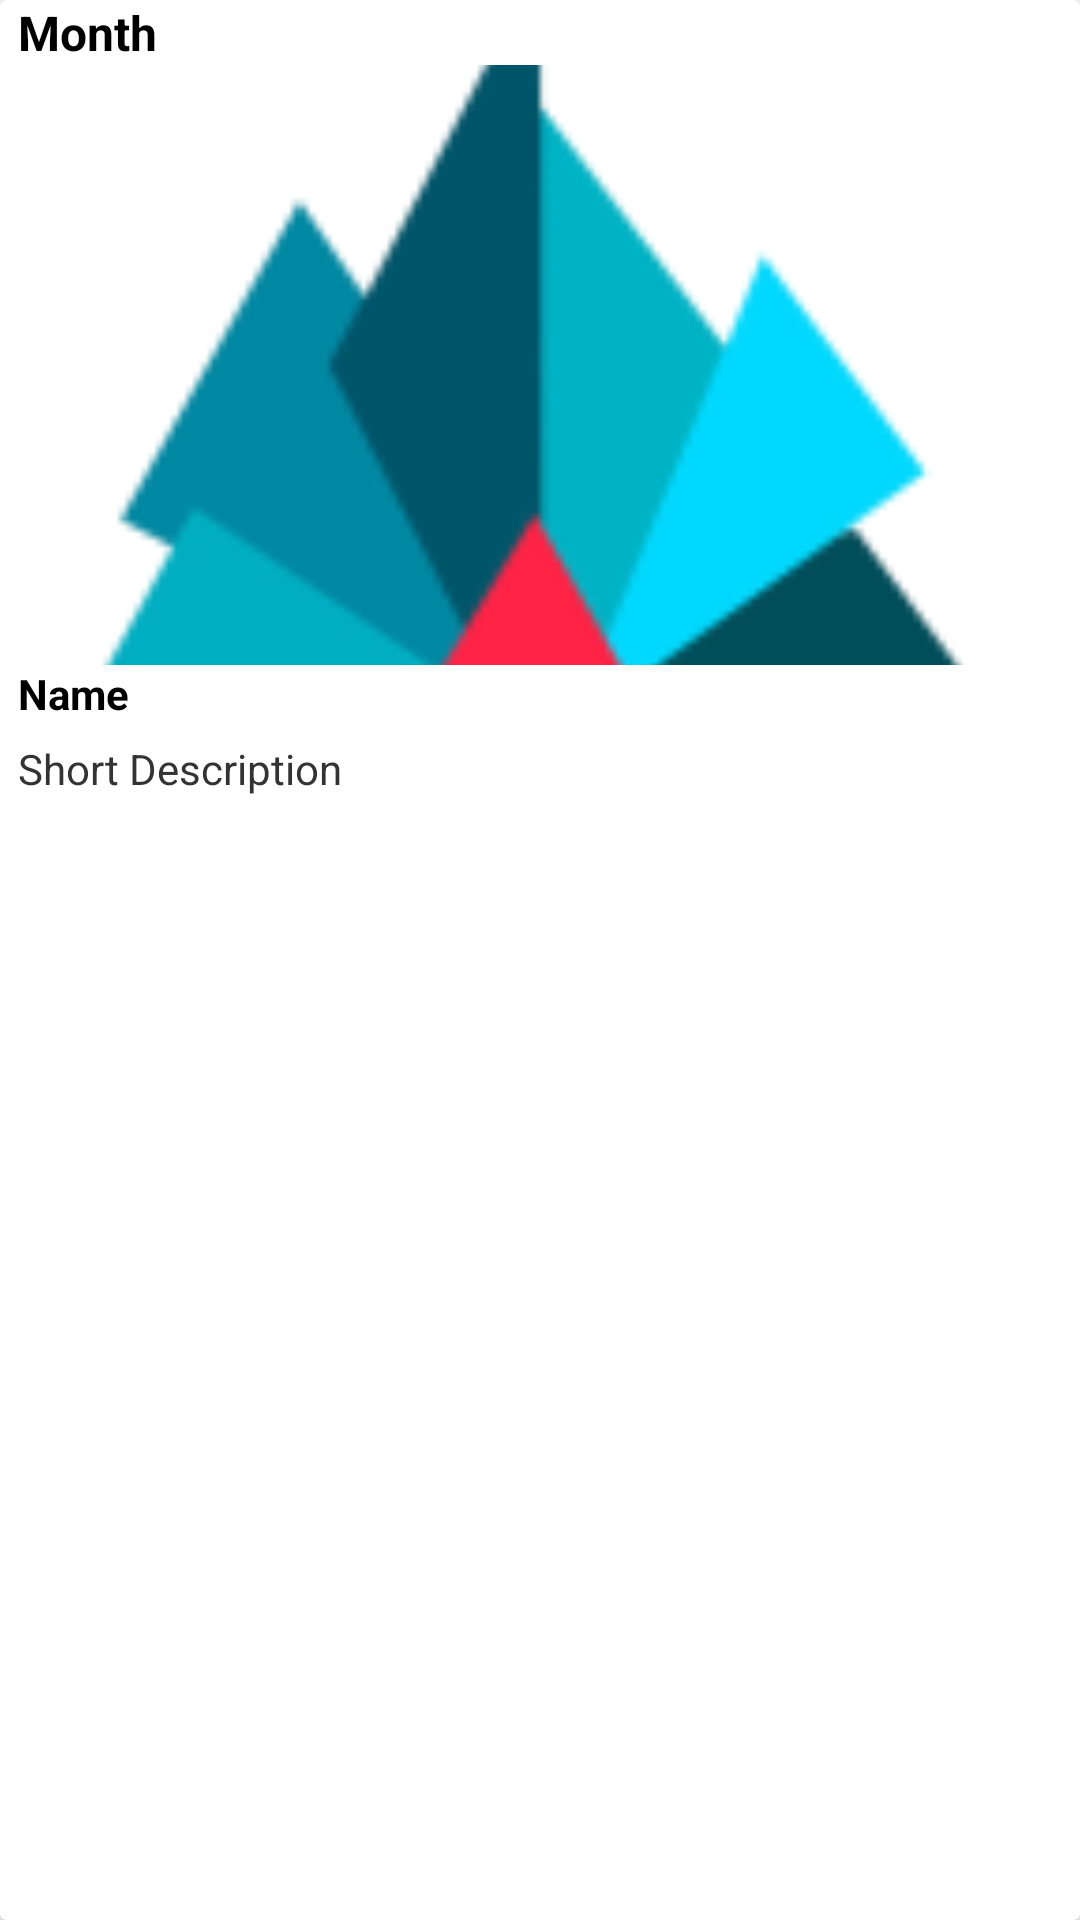

Here is an Android app screen rendered from its layout file. Give the layout XML and the strings, colors and styles it references.
<!-- AndroidManifest.xml: application theme AppTheme -->
<!-- res/layout/fragment_event_row_item_orientation_2.xml -->
<?xml version="1.0" encoding="utf-8"?>
<android.support.v7.widget.CardView xmlns:android="http://schemas.android.com/apk/res/android"
    xmlns:app="http://schemas.android.com/apk/res-auto"
    xmlns:tools="http://schemas.android.com/tools"
    android:id="@+id/viewEvent_2"
    android:layout_width="match_parent"
    android:layout_height="wrap_content"
    android:background="?attr/selectableItemBackground"
    android:clickable="true"
    android:orientation="vertical"
    android:visibility="visible"
    android:layout_margin="@dimen/card_horizontal_margin"
    tools:cardCornerRadius="@dimel/card_corner_radius">

    <LinearLayout
        android:layout_width="match_parent"
        android:layout_height="wrap_content"
        android:orientation="vertical">
        <TextView

            android:id="@+id/tvMonthEvent_2"
            android:layout_width="match_parent"
            android:layout_height="wrap_content"
            android:text="@string/event_month_2"
            android:textSize="16sp"
            android:textStyle="bold"
            android:textColor="@color/LargeTextBlack"
            android:paddingLeft="6dp"

           />

        <RelativeLayout
            android:orientation="vertical"
            android:layout_width="match_parent"
            android:layout_height="200dp"
            >

            <ImageView
                android:layout_width="match_parent"
                android:layout_height="match_parent"
                app:srcCompat="@mipmap/logo"
                android:contentDescription="@string/app_name"
                android:scaleType="centerCrop"
                android:id="@+id/tvImageEvent_2"
                />

            <TextView
                android:id="@+id/tvWhenEvent_2"
                android:layout_width="wrap_content"
                android:layout_height="wrap_content"

                android:text="@string/event_when_2"
                android:textColor="@color/TextWhite"
                android:layout_margin="6dp"
                android:layout_alignParentBottom="true"
                android:layout_alignParentStart="true" />

        </RelativeLayout>

        <TextView
            android:text="@string/event_name_2"
            android:layout_width="match_parent"
            android:layout_height="wrap_content"
            android:textColor="@color/LargeTextBlack"
            android:textStyle="bold"
            android:layout_marginLeft="6dp"
            android:id="@+id/tvNameEvent_2"/>

        <TextView
            android:id="@+id/tvDescriptionEvent_2"
            android:layout_width="match_parent"
            android:layout_height="wrap_content"
            android:text="@string/event_short_description_2"
            android:textColor="@color/Desciption_text"
            android:layout_margin="6dp"/>
    </LinearLayout>
</android.support.v7.widget.CardView>
<!-- resources referenced by this layout -->
<resources>
  <color name="Desciption_text">#333333</color>
  <color name="LargeTextBlack">#000000</color>
  <color name="TextWhite">#FFFFFF</color>
  <dimen name="card_horizontal_margin">5dp</dimen>
  <!-- mipmap logo: png bitmap (mipmap-hdpi, 2508 bytes) -->
  <string name="app_name">Мой ЮФУ</string>
  <string name="event_month_2">Month</string>
  <string name="event_name_2">Name</string>
  <string name="event_short_description_2">Short Description</string>
  <string name="event_when_2">When</string>
  <style name="AppTheme" parent="Theme.AppCompat.Light.NoActionBar">
          
          <item name="colorPrimary">@color/colorPrimary</item>
          <item name="colorPrimaryDark">@color/colorPrimaryDark</item>
          <item name="android:windowBackground">@color/colorBackground</item>
          <item name="android:colorBackground">@color/colorBackground</item>
          <item name="homeAsUpIndicator">@drawable/back_button</item>
      </style>
  <color name="colorPrimary">#354355</color>
  <color name="colorPrimaryDark">#26303D</color>
  <color name="colorBackground">#FFFFFF</color>
</resources>
